Run: headless pygame with SDL's dummy video driver; simulated clock (each Clock.tick advances the game by its frame time, no real sleeping); random seed 0; keys injected as events and as key.get_pressed() state; no mouse input.
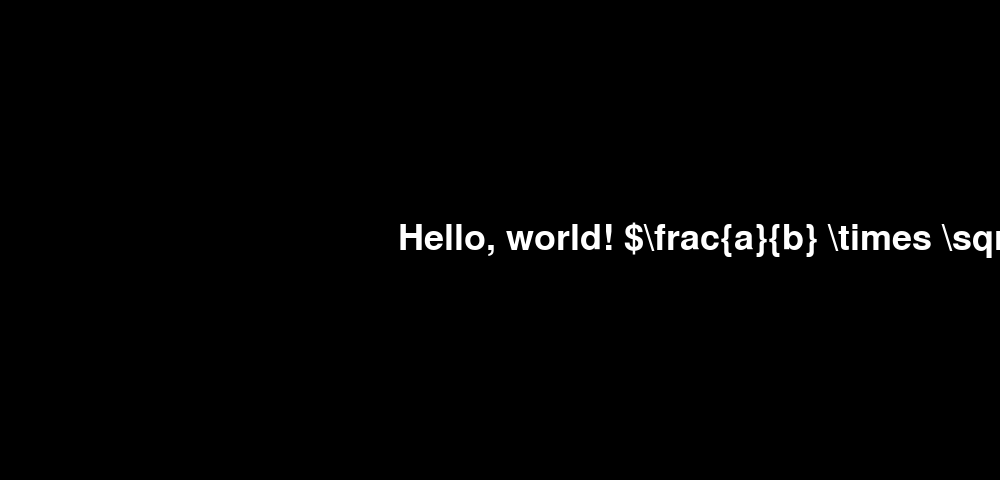
Frame 1 of 4 · flips 1–60 · no input
Frame 2 of 4 · flips 61–180 · tapped SPACE, RETURN · held RIGHT (→), D · screen unchanged from frame 1, image omitted
Frame 3 of 4 · flips 181–300 · held DOWN (↓), S · screen unchanged from frame 2, image omitted
Frame 4 of 4 · flips 301–420 · held LEFT (←), A, UP (↑), W · screen unchanged from frame 3, image omitted

The pygame program that drew these frames:

import pygame
import pygame.freetype

pygame.init()

# Set up the display
width, height = 1000, 480
screen = pygame.display.set_mode((width, height))
pygame.display.set_caption("LaTeX-like rendering in Pygame")

# Load a font
pygame.freetype.init()
font = pygame.freetype.SysFont(None, 36)

# Define the text with LaTeX-like syntax
text = r"Hello, world! $\frac{a}{b} \times \sqrt{c}$"

# Main loop
running = True
while running:
    for event in pygame.event.get():
        if event.type == pygame.QUIT:
            running = False

    screen.fill((0, 0, 0))

    # Render the text with LaTeX-like syntax
    font.render_to(screen, (width // 2 - 100, height // 2 - 18), text, (255, 255, 255))

    pygame.display.flip()

pygame.quit()
